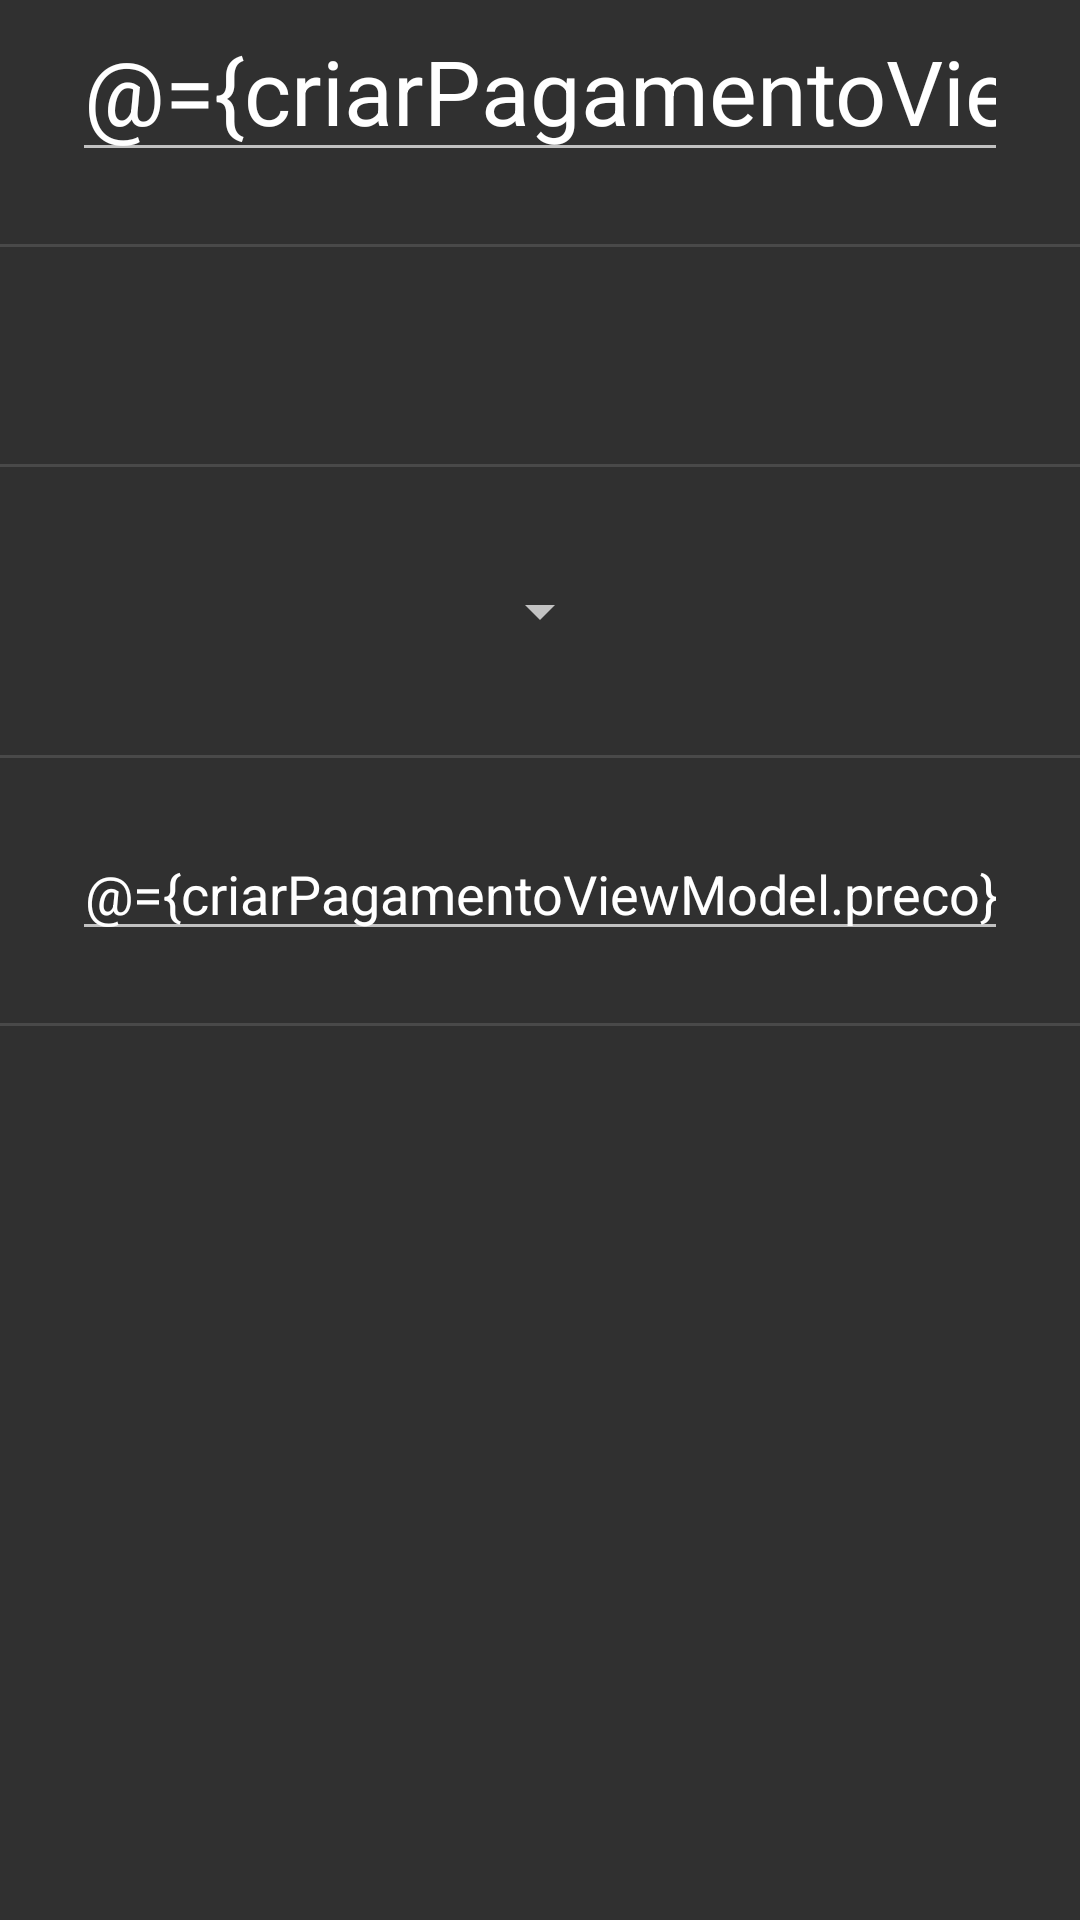

Here is an Android app screen rendered from its layout file. Give the layout XML and the strings, colors and styles it references.
<!-- AndroidManifest.xml: application theme AppTheme -->
<!-- res/layout/criar_participantes_header.xml -->
<?xml version="1.0" encoding="utf-8"?>
<layout xmlns:app="http://schemas.android.com/apk/res-auto"
    xmlns:tools="http://schemas.android.com/tools"
    xmlns:android="http://schemas.android.com/apk/res/android">

    <data>
        <variable
            name="criarPagamentoViewModel"
            type="com.makiyamasoftware.gerenciadordepagamentos.telas.criarpagamento.CriarPagamentoViewModel" />
    </data>

    <androidx.constraintlayout.widget.ConstraintLayout
        android:layout_width="match_parent"
        android:layout_height="wrap_content">

        <EditText
            android:id="@+id/textNomePagamento"
            android:layout_width="0dp"
            android:layout_height="wrap_content"

            android:layout_marginStart="@dimen/default_margin"
            android:layout_marginEnd="@dimen/default_margin"
            android:hint="@string/CriarPagamentoFragment_nome_hint"
            android:inputType="textPersonName|textCapSentences"
            android:text="@={criarPagamentoViewModel.nomePagamento}"
            android:textSize="30sp"
            app:layout_constraintEnd_toEndOf="parent"
            app:layout_constraintStart_toStartOf="parent"
            app:layout_constraintTop_toTopOf="parent" />

        <View
            android:id="@+id/div1"
            android:layout_width="0dp"
            android:layout_height="1dp"
            android:layout_marginTop="@dimen/default_margin"
            android:background="?attr/dividerHorizontal"
            app:layout_constraintEnd_toEndOf="parent"
            app:layout_constraintStart_toStartOf="parent"
            app:layout_constraintTop_toBottomOf="@+id/textNomePagamento" />

        <View
            android:id="@+id/div2"
            android:layout_width="0dp"
            android:layout_height="1dp"
            android:layout_marginTop="@dimen/default_margin"
            android:background="?attr/dividerHorizontal"
            app:layout_constraintEnd_toEndOf="parent"
            app:layout_constraintHorizontal_bias="0.0"
            app:layout_constraintStart_toStartOf="parent"
            app:layout_constraintTop_toBottomOf="@+id/textDataInicial" />

        <View
            android:id="@+id/div3"
            android:layout_width="0dp"
            android:layout_height="1dp"
            android:layout_marginTop="@dimen/default_margin"
            android:background="?attr/dividerHorizontal"
            app:layout_constraintEnd_toEndOf="parent"
            app:layout_constraintHorizontal_bias="0.0"
            app:layout_constraintStart_toStartOf="parent"
            app:layout_constraintTop_toBottomOf="@+id/spinnerEscolhaFrequencia" />

        <TextView
            android:id="@+id/textDataInicial"
            android:layout_width="0dp"
            android:layout_height="wrap_content"
            android:layout_marginStart="@dimen/default_margin"
            android:layout_marginTop="@dimen/default_margin"
            android:layout_marginEnd="@dimen/default_margin"
            android:gravity="center_horizontal|center_vertical"
            android:onClick="@{() -> criarPagamentoViewModel.onEscolherDataInicial()}"
            android:text="@{criarPagamentoViewModel.dataInicialString}"
            android:textAlignment="center"
            android:textAllCaps="false"
            android:textSize="18sp"
            app:layout_constraintEnd_toEndOf="parent"
            app:layout_constraintHorizontal_bias="1.0"
            app:layout_constraintStart_toStartOf="parent"
            app:layout_constraintTop_toBottomOf="@+id/div1"
            tools:text="@string/criarParticipantesHeader_escolha_a_data" />

        <Spinner
            android:id="@+id/spinnerEscolhaFrequencia"
            android:layout_width="wrap_content"
            android:layout_height="wrap_content"
            android:layout_marginTop="@dimen/default_margin"
            android:contentDescription="@string/criarParticipantesHeader_escolha_a_frequencia"
            android:minHeight="48dp"
            android:spinnerMode="dropdown"
            android:onItemSelected="@{() -> criarPagamentoViewModel.onSelectSpinnerItem()}"
            app:layout_constraintEnd_toEndOf="parent"
            app:layout_constraintStart_toStartOf="parent"
            app:layout_constraintTop_toBottomOf="@+id/div2" />

        <EditText
            android:id="@+id/editTextPrecoPagamento"
            android:layout_width="0dp"
            android:layout_height="wrap_content"
            android:layout_marginStart="@dimen/default_margin"
            android:layout_marginTop="@dimen/default_margin"
            android:layout_marginEnd="@dimen/default_margin"
            android:hint="@string/CriarPagamentoFragment_preco_hint"
            android:textAlignment="center"
            android:inputType="numberDecimal"
            android:text="@={criarPagamentoViewModel.preco}"
            android:textSize="18sp"
            app:layout_constraintEnd_toEndOf="parent"
            app:layout_constraintStart_toStartOf="parent"
            app:layout_constraintTop_toTopOf="@+id/div3" />

        <View
            android:id="@+id/div4"
            android:layout_width="0dp"
            android:layout_height="1dp"
            android:background="?attr/dividerHorizontal"
            android:layout_marginTop="@dimen/default_margin"
            app:layout_constraintEnd_toEndOf="parent"
            app:layout_constraintHorizontal_bias="0.0"
            app:layout_constraintStart_toStartOf="parent"
            app:layout_constraintTop_toBottomOf="@+id/editTextPrecoPagamento" />


    </androidx.constraintlayout.widget.ConstraintLayout>
</layout>
<!-- resources referenced by this layout -->
<resources>
  <dimen name="default_margin">24dp</dimen>
  <string name="CriarPagamentoFragment_nome_hint">Nome do Pagamento</string>
  <string name="CriarPagamentoFragment_preco_hint">Preco inicial do pagamento</string>
  <string name="criarParticipantesHeader_escolha_a_data">Escolha a data de inicio</string>
  <string name="criarParticipantesHeader_escolha_a_frequencia">Escolha a frequência</string>
  <style name="AppTheme" parent="Theme.AppCompat.NoActionBar">
          
          <item name="colorPrimary">@color/colorPrimary</item>
          <item name="colorPrimaryDark">@color/colorPrimaryDark</item>
          <item name="colorAccent">@color/colorAccent</item>
      </style>
  <color name="colorPrimary">#6200EE</color>
  <color name="colorPrimaryDark">#3700B3</color>
  <color name="colorAccent">#03DAC5</color>
</resources>
